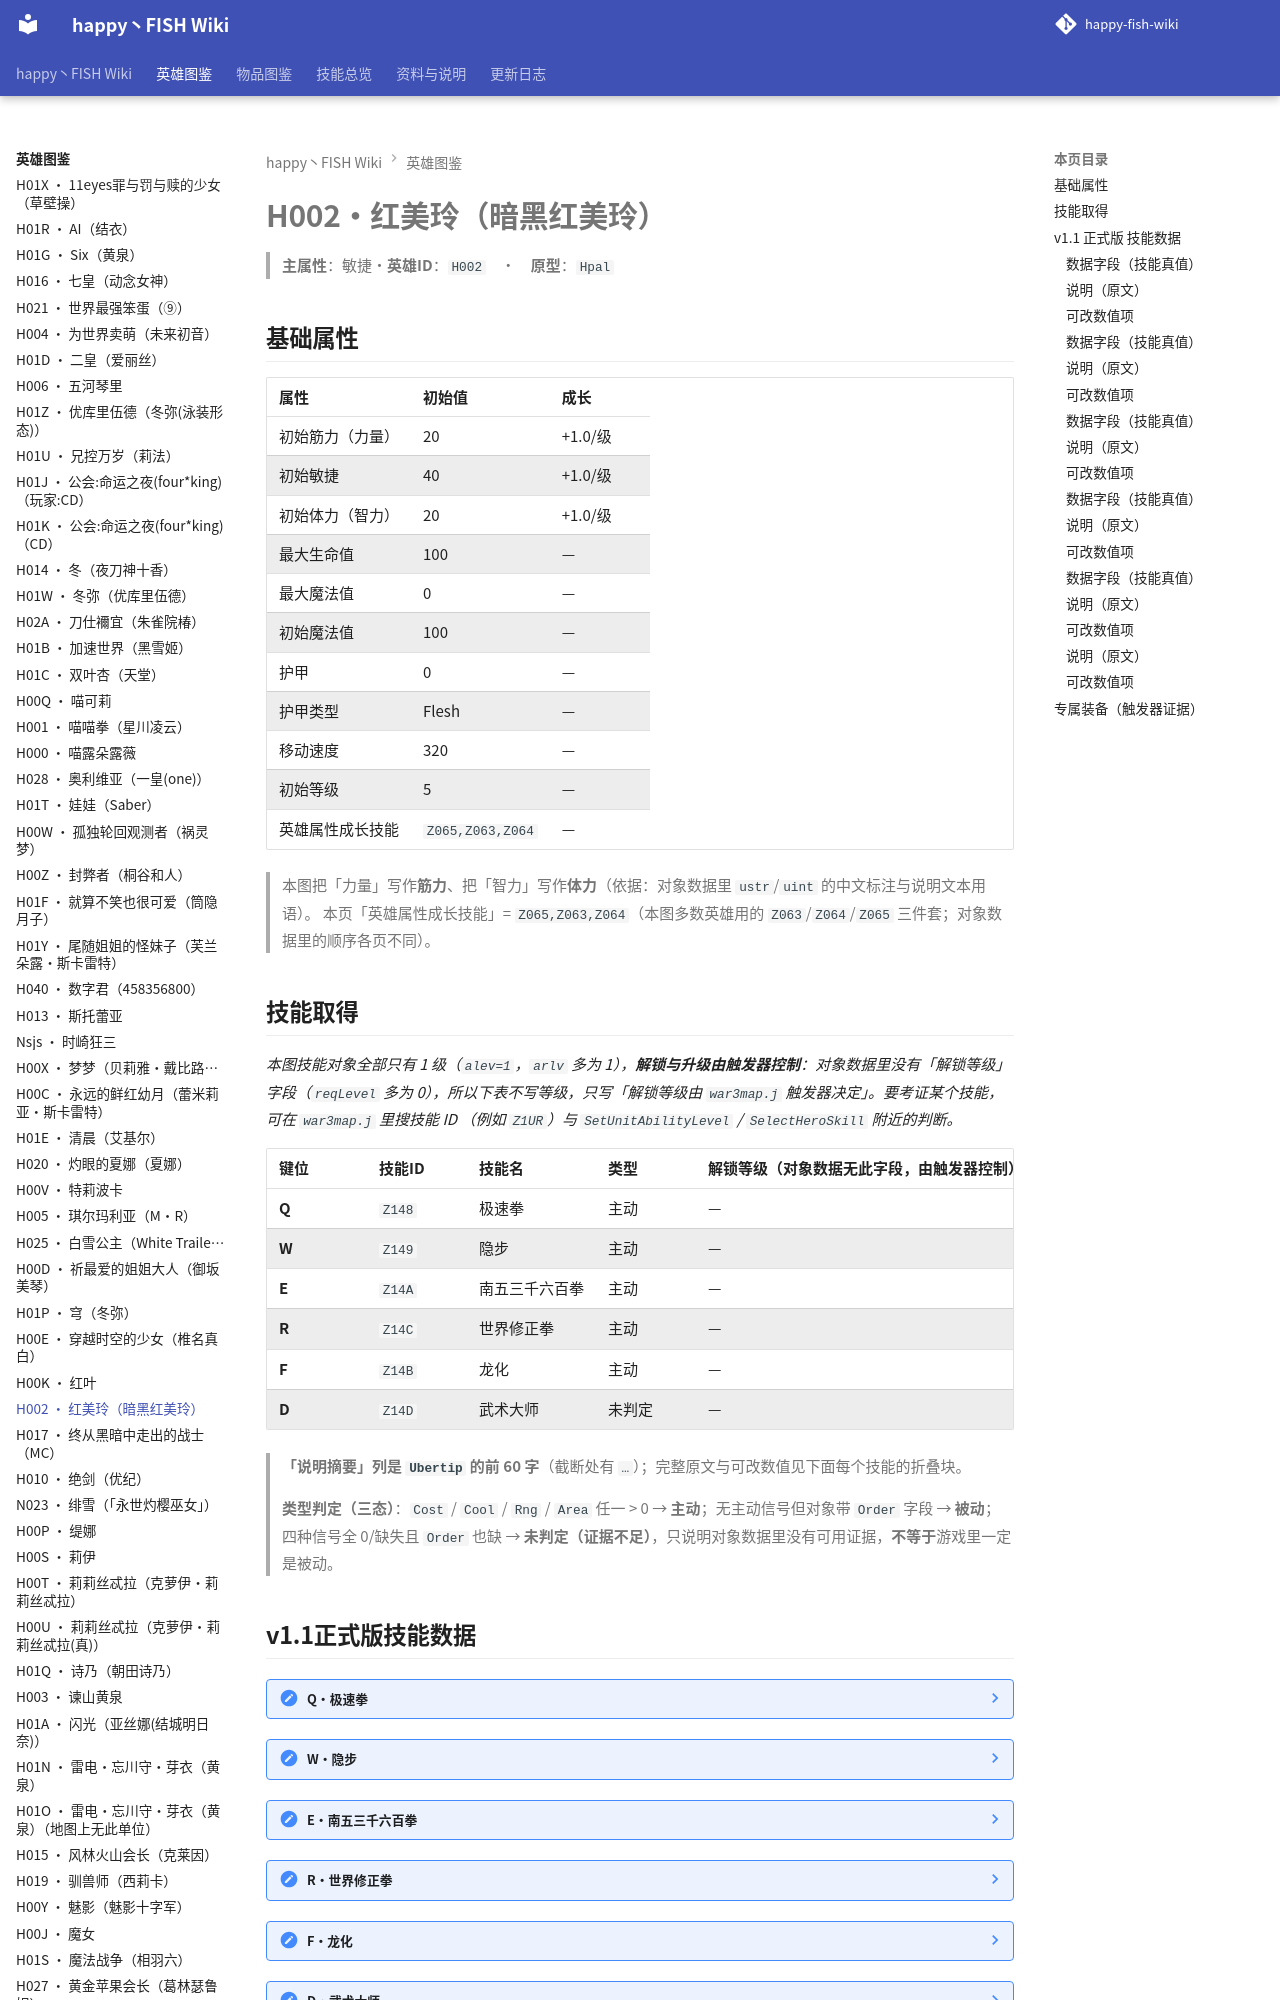

repository: slasher233/happy-fish-sao-wiki · page: heroes/红美玲/index.html · generator: mkdocs

# H002 · 红美玲（暗黑红美玲）

> **主属性**：敏捷　·　**英雄 ID**：`H002`　·　**原型**：`Hpal`

## 基础属性

| 属性 | 初始值 | 成长 |
| --- | --- | --- |
| 初始筋力（力量） | 20 | +1.0 / 级 |
| 初始敏捷 | 40 | +1.0 / 级 |
| 初始体力（智力） | 20 | +1.0 / 级 |
| 最大生命值 | 100 | — |
| 最大魔法值 | 0 | — |
| 初始魔法值 | 100 | — |
| 护甲 | 0 | — |
| 护甲类型 | Flesh | — |
| 移动速度 | 320 | — |
| 初始等级 | 5 | — |
| 英雄属性成长技能 | `Z065,Z063,Z064` | — |


> 本图把「力量」写作**筋力**、把「智力」写作**体力**（依据：对象数据里 `ustr`/`uint` 的中文标注与说明文本用语）。
> 本页「英雄属性成长技能」= `Z065,Z063,Z064`（本图多数英雄用的 `Z063`/`Z064`/`Z065` 三件套；对象数据里的顺序各页不同）。

## 技能取得

_本图技能对象全部只有 1 级（`alev=1`，`arlv` 多为 1），**解锁与升级由触发器控制**：对象数据里没有「解锁等级」字段（`reqLevel` 多为 0），所以下表不写等级，只写「解锁等级由 `war3map.j` 触发器决定」。要考证某个技能，可在 `war3map.j` 里搜技能 ID （例如 `Z1UR`）与 `SetUnitAbilityLevel` / `SelectHeroSkill` 附近的判断。_

| 键位 | 技能 ID | 技能名 | 类型 | 解锁等级（对象数据无此字段，由触发器控制） | 说明摘要 |
| --- | --- | --- | --- | --- | --- |
| **Q** | `Z148` | 极速拳 | 主动 | — | 效果:600码距离直接释放，立即移动到敌人身边，造成(力量+敏捷)×26的混乱伤害,后持续2.5秒攻击加速，并且攻击造成…（完整说明见下面技能数据块） |
| **W** | `Z149` | 隐步 | 主动 | — | 效果:释放技能之后,减少30%的伤害,移动速度提升300，并且每1秒恢复500+力量\*3的生命值和200+体力\*1的魔法…（完整说明见下面技能数据块） |
| **E** | `Z14A` | 南五三千六百拳 | 主动 | — | 效果:持续时间释放技能,可以手动停止,每拳造成 力量×15 的混乱伤害,一共出拳25 + (力量/50) 次 / 伤害类型…（完整说明见下面技能数据块） |
| **R** | `Z14C` | 世界修正拳 | 主动 | — | 效果:正前方350码范围内进行蓄力一击，造成力量×319的混乱伤害,并且眩晕敌人3秒,并且轻微击退敌人 / 伤害类型:混沌…（完整说明见下面技能数据块） |
| **F** | `Z14B` | 龙化 | 主动 | — | 提升200点力量值和3W点生命值,持续时间内造成的攻击伤害附加(敏捷+力量)\*3的混乱伤害,持续12秒 / 伤害类型:无 / …（完整说明见下面技能数据块） |
| **D** | `Z14D` | 武术大师 | 未判定 | — | 攻击造成伤害时30%的概率触发造成两次伤害 / 伤害类型:混乱 |


> **「说明摘要」列是 `Ubertip` 的前 60 字**（截断处有 `…`）；完整原文与可改数值见下面每个技能的折叠块。

> **类型判定（三态）**：`Cost` / `Cool` / `Rng` / `Area` 任一 > 0 → **主动**；无主动信号但对象带 `Order` 字段 → **被动**；四种信号全 0/缺失且 `Order` 也缺 → **未判定（证据不足）**，只说明对象数据里没有可用证据，**不等于**游戏里一定是被动。
